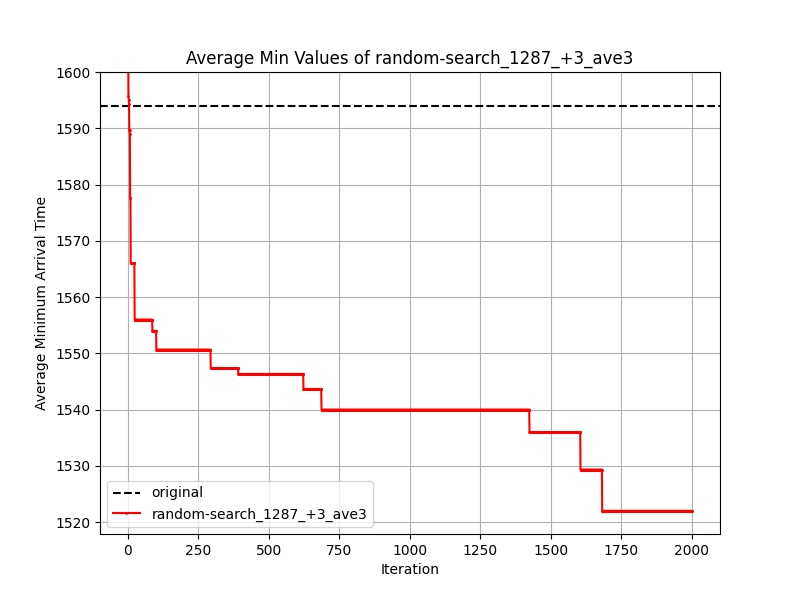

The file beside this chart, header and first rows:
Iteration, random-search_1287_+3_ave3
1, 1604
2, 1596
3, 1595
4, 1594
5, 1590
6, 1590
7, 1589
8, 1578
9, 1578
10, 1566
11, 1566
12, 1566
13, 1566
14, 1566
15, 1566
16, 1566
17, 1566
18, 1566
19, 1566
20, 1566
21, 1566
22, 1566
23, 1566
24, 1556
25, 1556
26, 1556
27, 1556
28, 1556
29, 1556
30, 1556
31, 1556
32, 1556
33, 1556
34, 1556
35, 1556
36, 1556
37, 1556
38, 1556
39, 1556
40, 1556
41, 1556
42, 1556
43, 1556
44, 1556
45, 1556
46, 1556
47, 1556
48, 1556
49, 1556
50, 1556
51, 1556
52, 1556
53, 1556
54, 1556
55, 1556
56, 1556
57, 1556
58, 1556
59, 1556
60, 1556
... 1,941 more rows
